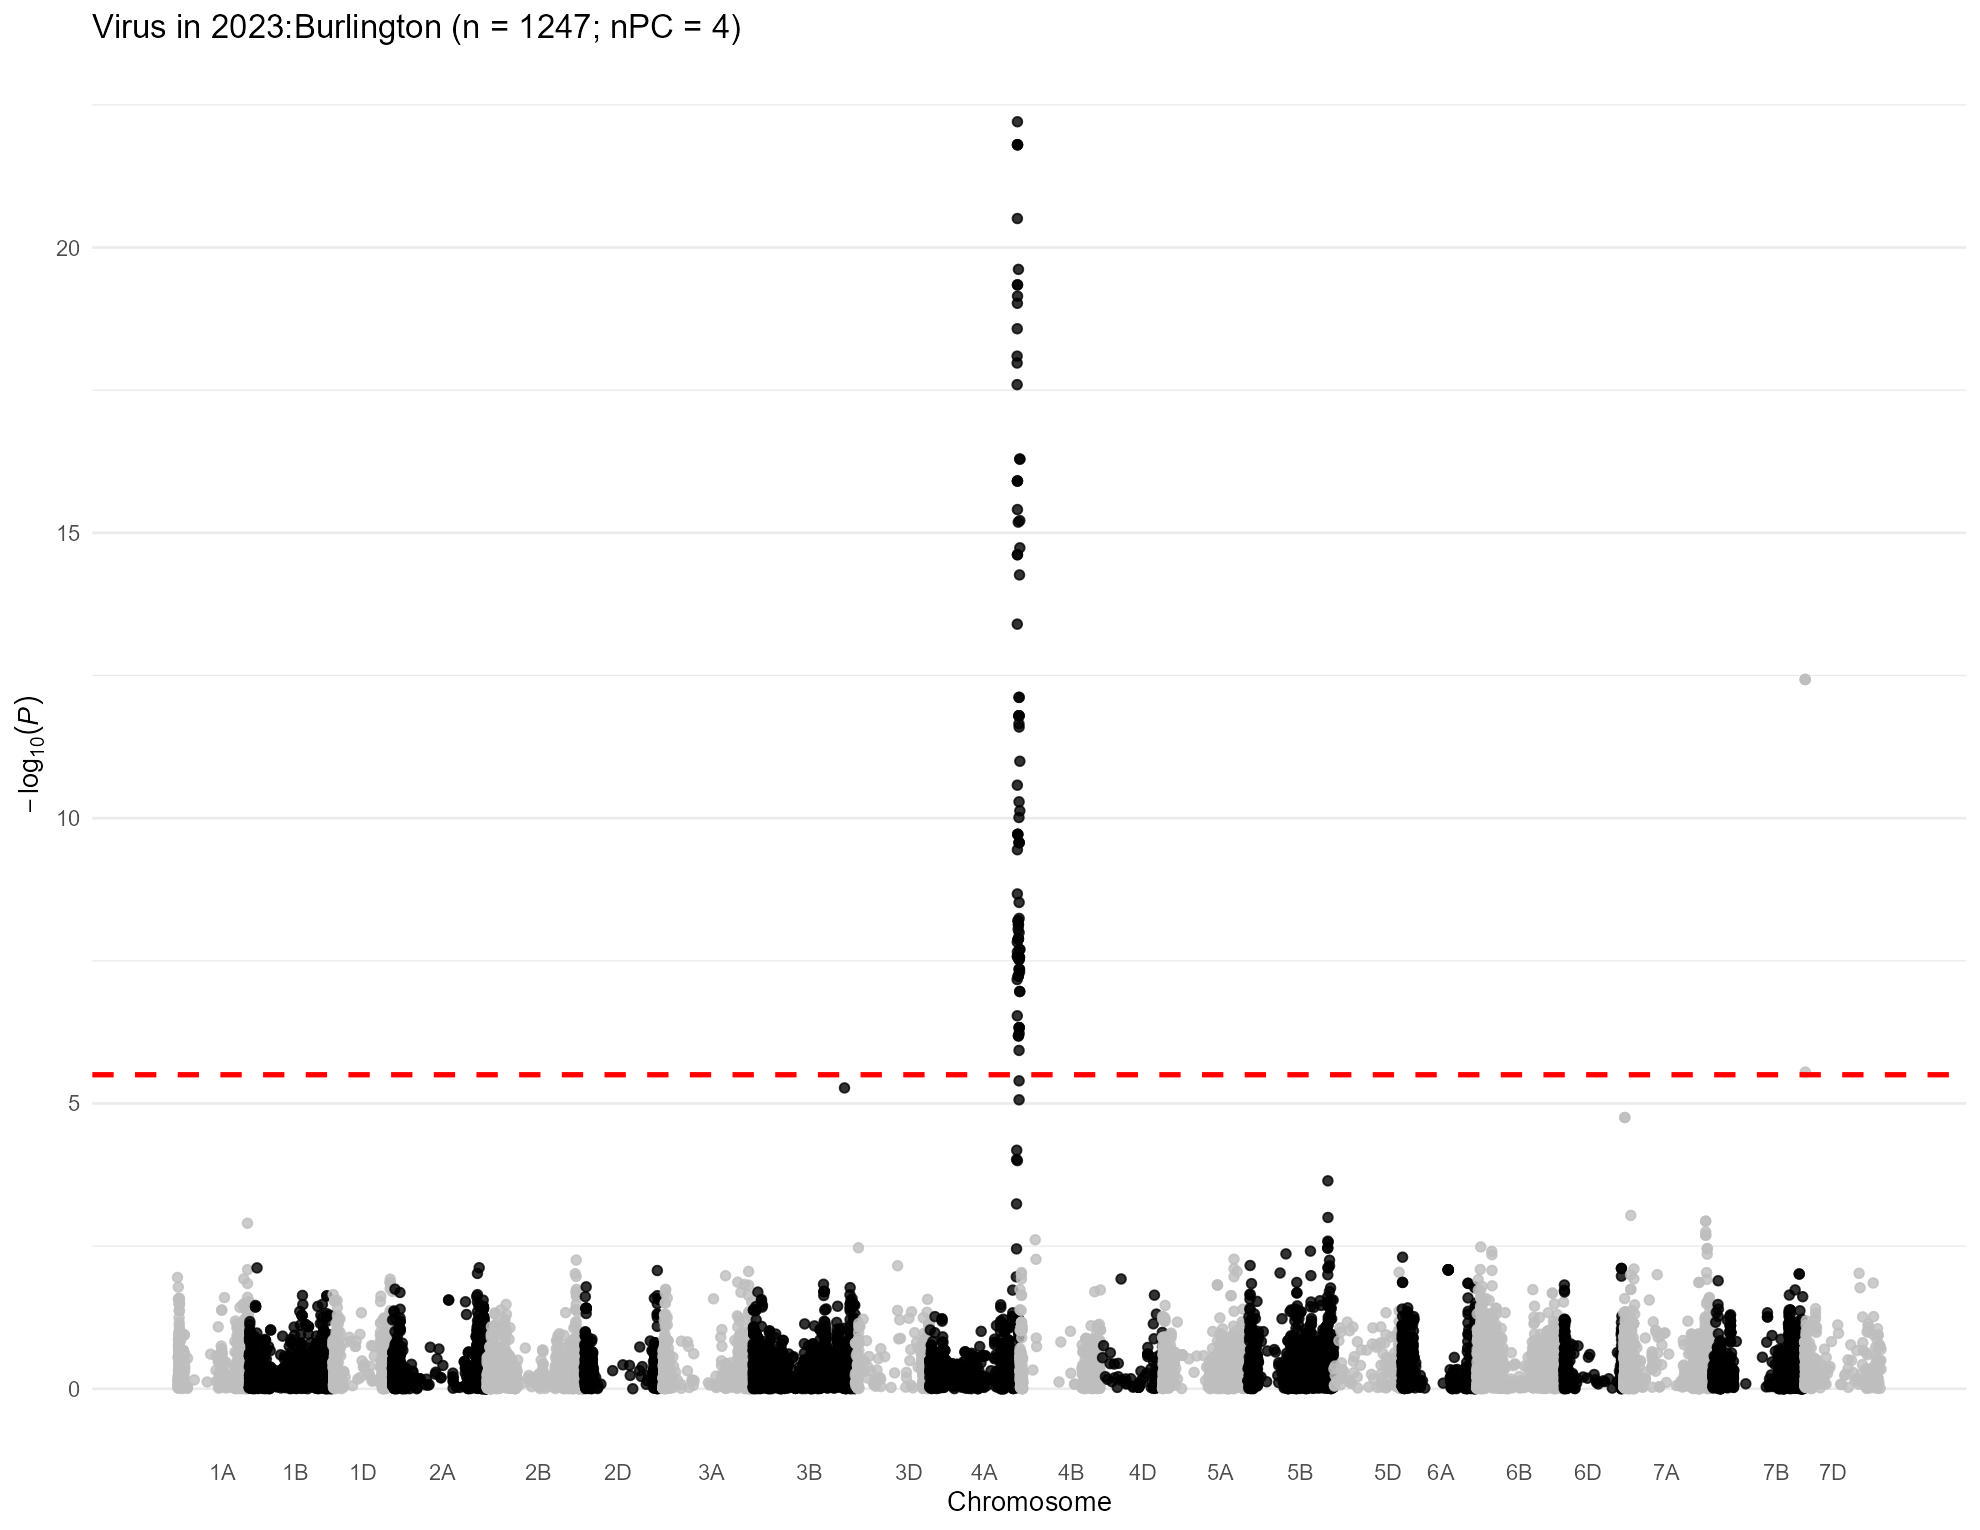

Source data for this figure (header and first rows):
, trait, chr, chr_wheat, variant.id, snp_id, pos, n.obs, freq, MAC, Score, Score.SE, Score.Stat, Score.pval, neg_log_pval, Est, Est.SE, PVE, break_bft
1, 2023:Burlington, 1, 1A, 1, S1A_1195489, 1195489, 687, 0.1958, 269, -63.88, 25.18, -2.536, 0.0112, 1.951, -0.1007, 0.03971, 0.009432, 0
2, 2023:Burlington, 1, 1A, 5, S1A_4781815, 4781815, 687, 0.1674, 230, 7.96, 21, 0.379, 0.7047, 0.152, 0.01804, 0.04761, 0.0002106, 0
3, 2023:Burlington, 1, 1A, 6, S1A_4929734, 4929734, 687, 0.2278, 313, -11.71, 23.68, -0.4947, 0.6208, 0.2071, -0.0209, 0.04223, 0.0003589, 0
4, 2023:Burlington, 1, 1A, 7, S1A_4968173, 4968173, 687, 0.5197, 660, 31.88, 29.53, 1.08, 0.2803, 0.5524, 0.03656, 0.03387, 0.001709, 0
5, 2023:Burlington, 1, 1A, 8, S1A_5190314, 5190314, 687, 0.1557, 214, -2.298, 20.99, -0.1095, 0.9128, 0.03961, -0.005214, 0.04763, 1.75712874670808e-05, 0
6, 2023:Burlington, 1, 1A, 9, S1A_5197982, 5197982, 687, 0.1579, 217, -5.772, 20.92, -0.2759, 0.7826, 0.1064, -0.01319, 0.0478, 0.0001116, 0
7, 2023:Burlington, 1, 1A, 10, S1A_5198010, 5198010, 687, 0.1579, 217, -5.772, 20.92, -0.2759, 0.7826, 0.1064, -0.01319, 0.0478, 0.0001116, 0
8, 2023:Burlington, 1, 1A, 11, S1A_5243796, 5243796, 687, 0.1739, 239, 7.706, 21.83, 0.353, 0.7241, 0.1402, 0.01617, 0.0458, 0.0001827, 0
9, 2023:Burlington, 1, 1A, 12, S1A_5243818, 5243818, 687, 0.1557, 214, 3.629, 20.89, 0.1737, 0.8621, 0.06445, 0.008316, 0.04787, 4.42455476824954e-05, 0
10, 2023:Burlington, 1, 1A, 13, S1A_5915099, 5915099, 687, 0.1121, 154, 1.001, 18.34, 0.05454, 0.9565, 0.01931, 0.002973, 0.05451, 4.36190484415551e-06, 0
11, 2023:Burlington, 1, 1A, 14, S1A_6190910, 6190910, 687, 0.05459, 75, 0.4793, 14.95, 0.03206, 0.9744, 0.01125, 0.002144, 0.06689, 1.50671761327227e-06, 0
12, 2023:Burlington, 1, 1A, 15, S1A_7557763, 7557763, 687, 0.05095, 70, 27.59, 12.47, 2.213, 0.02688, 1.571, 0.1775, 0.08022, 0.007182, 0
13, 2023:Burlington, 1, 1A, 16, S1A_7557771, 7557771, 687, 0.05167, 71, -29.37, 12.25, -2.397, 0.01651, 1.782, -0.1957, 0.08162, 0.008427, 0
14, 2023:Burlington, 1, 1A, 17, S1A_8082355, 8082355, 687, 0.1012, 139, 7.168, 19.52, 0.3672, 0.7135, 0.1466, 0.01881, 0.05123, 0.0001977, 0
15, 2023:Burlington, 1, 1A, 18, S1A_8561584, 8561584, 687, 0.4068, 559, -5.174, 28.04, -0.1846, 0.8536, 0.06876, -0.006583, 0.03567, 4.99437078866231e-05, 0
16, 2023:Burlington, 1, 1A, 19, S1A_8616489, 8616489, 687, 0.115, 158, -10.15, 18.81, -0.5396, 0.5895, 0.2295, -0.02868, 0.05315, 0.0004269, 0
17, 2023:Burlington, 1, 1A, 20, S1A_8619460, 8619460, 687, 0.433, 595, 11.86, 28.7, 0.4132, 0.6795, 0.1678, 0.0144, 0.03484, 0.0002503, 0
18, 2023:Burlington, 1, 1A, 21, S1A_8997884, 8997884, 687, 0.2722, 374, 30.31, 22.79, 1.33, 0.1836, 0.7361, 0.05834, 0.04388, 0.002593, 0
19, 2023:Burlington, 1, 1A, 22, S1A_9136957, 9136957, 687, 0.2424, 333, 30.43, 22.24, 1.368, 0.1714, 0.7661, 0.06149, 0.04495, 0.002743, 0
20, 2023:Burlington, 1, 1A, 23, S1A_9137012, 9137012, 687, 0.2329, 320, 15.44, 21.29, 0.7249, 0.4685, 0.3293, 0.03405, 0.04696, 0.0007706, 0
21, 2023:Burlington, 1, 1A, 24, S1A_9593887, 9593887, 687, 0.5422, 629, -40.17, 26.94, -1.491, 0.1358, 0.867, -0.05537, 0.03713, 0.003262, 0
22, 2023:Burlington, 1, 1A, 25, S1A_9634576, 9634576, 687, 0.3224, 443, 36.05, 24.31, 1.483, 0.1381, 0.8599, 0.061, 0.04113, 0.003225, 0
23, 2023:Burlington, 1, 1A, 26, S1A_10055204, 10055204, 687, 0.09243, 127, 22.28, 17.65, 1.263, 0.2066, 0.6849, 0.07158, 0.05667, 0.002339, 0
24, 2023:Burlington, 1, 1A, 27, S1A_10122148, 10122148, 687, 0.2263, 311, -0.9774, 20.95, -0.04666, 0.9628, 0.01647, -0.002227, 0.04773, 3.1919401525069e-06, 0
25, 2023:Burlington, 1, 1A, 28, S1A_10122159, 10122159, 687, 0.2263, 311, -0.9774, 20.95, -0.04666, 0.9628, 0.01647, -0.002227, 0.04773, 3.1919401525069e-06, 0
26, 2023:Burlington, 1, 1A, 29, S1A_10606176, 10606176, 687, 0.3319, 456, 30.29, 24.61, 1.231, 0.2185, 0.6605, 0.04999, 0.04063, 0.00222, 0
27, 2023:Burlington, 1, 1A, 30, S1A_10606184, 10606184, 687, 0.3341, 459, 27.18, 24.73, 1.099, 0.2717, 0.5659, 0.04444, 0.04043, 0.001771, 0
28, 2023:Burlington, 1, 1A, 31, S1A_10606210, 10606210, 687, 0.3319, 456, 30.29, 24.61, 1.231, 0.2185, 0.6605, 0.04999, 0.04063, 0.00222, 0
29, 2023:Burlington, 1, 1A, 32, S1A_10935582, 10935582, 687, 0.1368, 188, 12.29, 20.06, 0.6129, 0.5399, 0.2677, 0.03056, 0.04986, 0.0005508, 0
30, 2023:Burlington, 1, 1A, 34, S1A_11341749, 11341749, 687, 0.3886, 534, 18.79, 24.39, 0.7704, 0.441, 0.3555, 0.03159, 0.041, 0.0008703, 0
31, 2023:Burlington, 1, 1A, 35, S1A_11341756, 11341756, 687, 0.2344, 322, 20.27, 20.66, 0.9815, 0.3263, 0.4863, 0.04752, 0.04841, 0.001413, 0
32, 2023:Burlington, 1, 1A, 36, S1A_11343021, 11343021, 687, 0.1514, 208, 11.76, 19.6, 0.5999, 0.5486, 0.2608, 0.03061, 0.05102, 0.0005276, 0
33, 2023:Burlington, 1, 1A, 37, S1A_11504715, 11504715, 687, 0.1798, 247, -13.1, 21.41, -0.6118, 0.5406, 0.2671, -0.02858, 0.04672, 0.0005489, 0
34, 2023:Burlington, 1, 1A, 38, S1A_11579702, 11579702, 687, 0.2729, 375, 14.19, 21.71, 0.6534, 0.5135, 0.2894, 0.03009, 0.04606, 0.0006259, 0
35, 2023:Burlington, 1, 1A, 39, S1A_11579708, 11579708, 687, 0.23, 316, 24.98, 19.74, 1.265, 0.2059, 0.6864, 0.06407, 0.05065, 0.002346, 0
36, 2023:Burlington, 1, 1A, 40, S1A_11579715, 11579715, 687, 0.23, 316, 24.98, 19.74, 1.265, 0.2059, 0.6864, 0.06407, 0.05065, 0.002346, 0
37, 2023:Burlington, 1, 1A, 41, S1A_11585247, 11585247, 687, 0.139, 191, -2.692, 18.75, -0.1436, 0.8858, 0.05267, -0.007663, 0.05335, 3.02506693061523e-05, 0
38, 2023:Burlington, 1, 1A, 42, S1A_11592514, 11592514, 687, 0.1536, 211, 5.715, 19.47, 0.2935, 0.7691, 0.114, 0.01507, 0.05136, 0.0001263, 0
39, 2023:Burlington, 1, 1A, 43, S1A_11774650, 11774650, 687, 0.2336, 321, 30.27, 19.55, 1.548, 0.1216, 0.9152, 0.0792, 0.05115, 0.003515, 0
40, 2023:Burlington, 1, 1A, 45, S1A_11774667, 11774667, 687, 0.0917, 126, 24.55, 15.98, 1.537, 0.1244, 0.9052, 0.09617, 0.06259, 0.003462, 0
41, 2023:Burlington, 1, 1A, 46, S1A_11790356, 11790356, 687, 0.09534, 131, 22.23, 16.16, 1.376, 0.1689, 0.7724, 0.08514, 0.06189, 0.002775, 0
42, 2023:Burlington, 1, 1A, 47, S1A_11790370, 11790370, 687, 0.3581, 492, 21.38, 25.24, 0.8471, 0.3969, 0.4013, 0.03357, 0.03963, 0.001052, 0
43, 2023:Burlington, 1, 1A, 48, S1A_11790390, 11790390, 687, 0.2409, 331, 13.95, 21.28, 0.6554, 0.5122, 0.2906, 0.0308, 0.047, 0.0006299, 0
44, 2023:Burlington, 1, 1A, 49, S1A_11790449, 11790449, 687, 0.3748, 515, 15.86, 24.31, 0.6523, 0.5142, 0.2889, 0.02683, 0.04113, 0.000624, 0
45, 2023:Burlington, 1, 1A, 50, S1A_11992309, 11992309, 687, 0.1536, 211, 1.323, 19.47, 0.06791, 0.9459, 0.02418, 0.003487, 0.05135, 6.7627342189127e-06, 0
46, 2023:Burlington, 1, 1A, 51, S1A_11994475, 11994475, 687, 0.1092, 150, 18.54, 16.48, 1.125, 0.2605, 0.5842, 0.06828, 0.06069, 0.001856, 0
47, 2023:Burlington, 1, 1A, 52, S1A_11994504, 11994504, 687, 0.2307, 317, 23.88, 20.23, 1.18, 0.2379, 0.6237, 0.05834, 0.04943, 0.002043, 0
48, 2023:Burlington, 1, 1A, 53, S1A_11994526, 11994526, 687, 0.3654, 502, 31.88, 24.52, 1.3, 0.1936, 0.7132, 0.05303, 0.04079, 0.002478, 0
49, 2023:Burlington, 1, 1A, 54, S1A_12099957, 12099957, 687, 0.3901, 536, 34.59, 25.9, 1.335, 0.1818, 0.7405, 0.05155, 0.0386, 0.002614, 0
50, 2023:Burlington, 1, 1A, 55, S1A_12127733, 12127733, 687, 0.1237, 170, 9.803, 17.29, 0.5669, 0.5708, 0.2435, 0.03279, 0.05783, 0.0004713, 0
51, 2023:Burlington, 1, 1A, 56, S1A_12228682, 12228682, 687, 0.2511, 345, 24.5, 21.72, 1.128, 0.2593, 0.5861, 0.05194, 0.04604, 0.001866, 0
52, 2023:Burlington, 1, 1A, 57, S1A_12463822, 12463822, 687, 0.2351, 323, 19.64, 21.01, 0.9348, 0.3499, 0.4561, 0.04449, 0.0476, 0.001281, 0
53, 2023:Burlington, 1, 1A, 58, S1A_12595515, 12595515, 687, 0.1317, 181, 14.93, 17.77, 0.8402, 0.4008, 0.3971, 0.04728, 0.05627, 0.001035, 0
54, 2023:Burlington, 1, 1A, 59, S1A_12595543, 12595543, 687, 0.3908, 537, 33.34, 25.29, 1.318, 0.1875, 0.7271, 0.05212, 0.03954, 0.002548, 0
55, 2023:Burlington, 1, 1A, 60, S1A_12596201, 12596201, 687, 0.2402, 330, 28.35, 20.43, 1.388, 0.1651, 0.7821, 0.06794, 0.04895, 0.002825, 0
56, 2023:Burlington, 1, 1A, 61, S1A_12596204, 12596204, 687, 0.1317, 181, 5.235, 17.85, 0.2933, 0.7693, 0.1139, 0.01643, 0.05603, 0.0001261, 0
57, 2023:Burlington, 1, 1A, 62, S1A_12596219, 12596219, 687, 0.1317, 181, 5.235, 17.85, 0.2933, 0.7693, 0.1139, 0.01643, 0.05603, 0.0001261, 0
58, 2023:Burlington, 1, 1A, 63, S1A_12596245, 12596245, 687, 0.1317, 181, 12.49, 18.01, 0.6933, 0.4881, 0.3115, 0.0385, 0.05552, 0.0007048, 0
59, 2023:Burlington, 1, 1A, 64, S1A_12596255, 12596255, 687, 0.2322, 319, 32.36, 20.33, 1.592, 0.1114, 0.953, 0.0783, 0.04919, 0.003715, 0
60, 2023:Burlington, 1, 1A, 65, S1A_12596278, 12596278, 687, 0.2322, 319, 32.36, 20.33, 1.592, 0.1114, 0.953, 0.0783, 0.04919, 0.003715, 0
... 15,879 more rows
